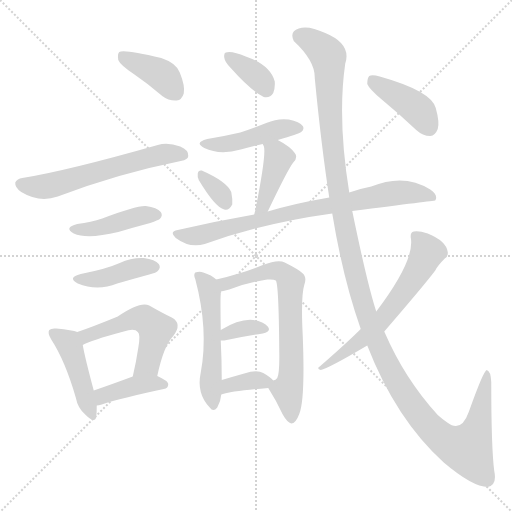
t = 0.00 s
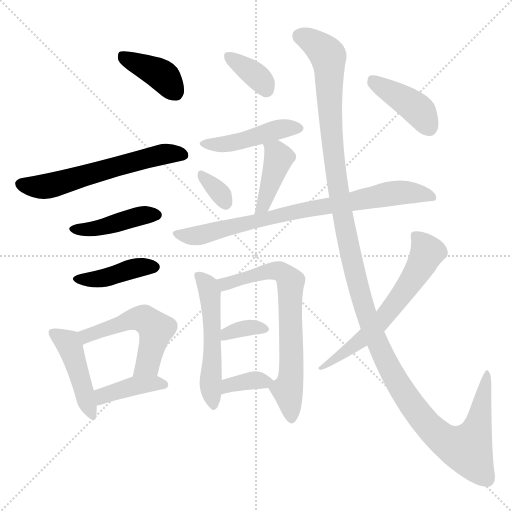
t = 2.54 s
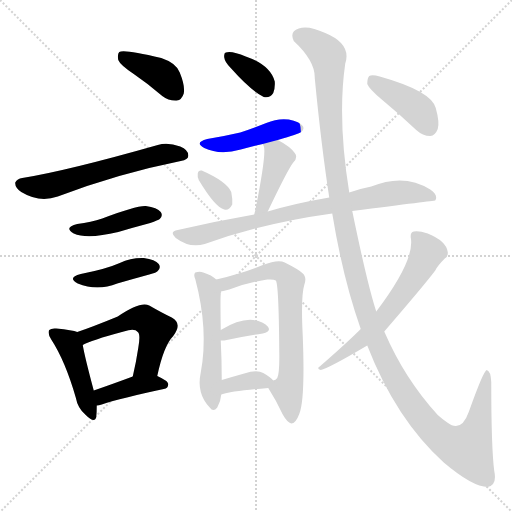
t = 5.09 s
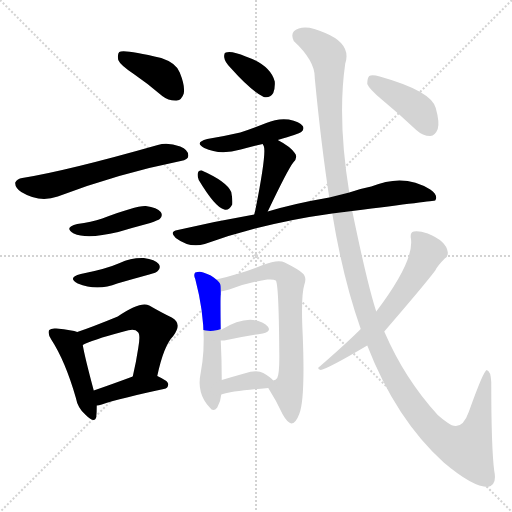
t = 7.63 s
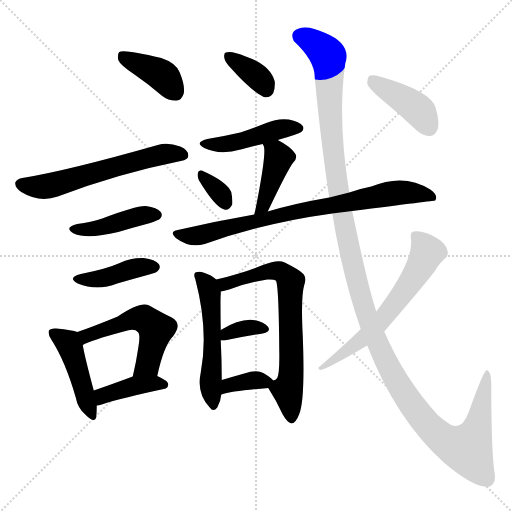
t = 10.17 s
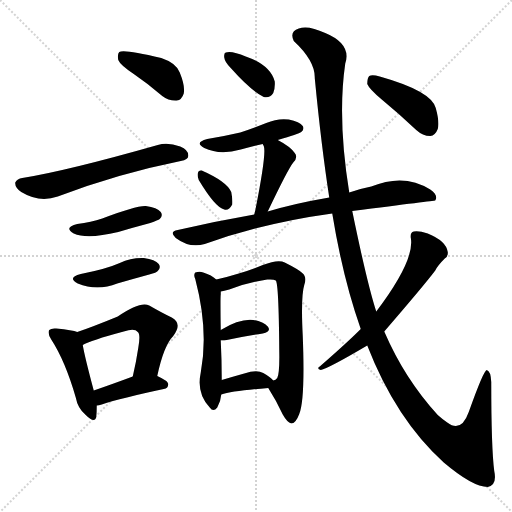
t = 12.71 s

The animated SVG that drew these frames (rendered in a browser with its animation timeline set to each time). Animation: 19 CSS @keyframes rules; one cycle of 12.71 s.

<svg version="1.1" viewBox="0 0 1024 1024" xmlns="http://www.w3.org/2000/svg">
  <g stroke="lightgray" stroke-dasharray="1,1" stroke-width="1" transform="scale(4, 4)">
    <line x1="0" y1="0" x2="256" y2="256"></line>
    <line x1="256" y1="0" x2="0" y2="256"></line>
    <line x1="128" y1="0" x2="128" y2="256"></line>
    <line x1="0" y1="128" x2="256" y2="128"></line>
  </g>
<g transform="scale(1, -1) translate(0, -900)">
   <style type="text/css">
    @keyframes keyframes0 {
      from {
       stroke: blue;
       stroke-dashoffset: 390;
       stroke-width: 128;
       }
       56% {
       animation-timing-function: step-end;
       stroke: blue;
       stroke-dashoffset: 0;
       stroke-width: 128;
       }
       to {
       stroke: black;
       stroke-width: 1024;
       }
       }
       #make-me-a-hanzi-animation-0 {
         animation: keyframes0 0.567383s both;
         animation-delay: 0.000000s;
         animation-timing-function: linear;
       }
    @keyframes keyframes1 {
      from {
       stroke: blue;
       stroke-dashoffset: 591;
       stroke-width: 128;
       }
       66% {
       animation-timing-function: step-end;
       stroke: blue;
       stroke-dashoffset: 0;
       stroke-width: 128;
       }
       to {
       stroke: black;
       stroke-width: 1024;
       }
       }
       #make-me-a-hanzi-animation-1 {
         animation: keyframes1 0.730957s both;
         animation-delay: 0.567383s;
         animation-timing-function: linear;
       }
    @keyframes keyframes2 {
      from {
       stroke: blue;
       stroke-dashoffset: 422;
       stroke-width: 128;
       }
       58% {
       animation-timing-function: step-end;
       stroke: blue;
       stroke-dashoffset: 0;
       stroke-width: 128;
       }
       to {
       stroke: black;
       stroke-width: 1024;
       }
       }
       #make-me-a-hanzi-animation-2 {
         animation: keyframes2 0.593424s both;
         animation-delay: 1.298340s;
         animation-timing-function: linear;
       }
    @keyframes keyframes3 {
      from {
       stroke: blue;
       stroke-dashoffset: 410;
       stroke-width: 128;
       }
       57% {
       animation-timing-function: step-end;
       stroke: blue;
       stroke-dashoffset: 0;
       stroke-width: 128;
       }
       to {
       stroke: black;
       stroke-width: 1024;
       }
       }
       #make-me-a-hanzi-animation-3 {
         animation: keyframes3 0.583659s both;
         animation-delay: 1.891764s;
         animation-timing-function: linear;
       }
    @keyframes keyframes4 {
      from {
       stroke: blue;
       stroke-dashoffset: 443;
       stroke-width: 128;
       }
       59% {
       animation-timing-function: step-end;
       stroke: blue;
       stroke-dashoffset: 0;
       stroke-width: 128;
       }
       to {
       stroke: black;
       stroke-width: 1024;
       }
       }
       #make-me-a-hanzi-animation-4 {
         animation: keyframes4 0.610514s both;
         animation-delay: 2.475423s;
         animation-timing-function: linear;
       }
    @keyframes keyframes5 {
      from {
       stroke: blue;
       stroke-dashoffset: 524;
       stroke-width: 128;
       }
       63% {
       animation-timing-function: step-end;
       stroke: blue;
       stroke-dashoffset: 0;
       stroke-width: 128;
       }
       to {
       stroke: black;
       stroke-width: 1024;
       }
       }
       #make-me-a-hanzi-animation-5 {
         animation: keyframes5 0.676432s both;
         animation-delay: 3.085937s;
         animation-timing-function: linear;
       }
    @keyframes keyframes6 {
      from {
       stroke: blue;
       stroke-dashoffset: 394;
       stroke-width: 128;
       }
       56% {
       animation-timing-function: step-end;
       stroke: blue;
       stroke-dashoffset: 0;
       stroke-width: 128;
       }
       to {
       stroke: black;
       stroke-width: 1024;
       }
       }
       #make-me-a-hanzi-animation-6 {
         animation: keyframes6 0.570638s both;
         animation-delay: 3.762370s;
         animation-timing-function: linear;
       }
    @keyframes keyframes7 {
      from {
       stroke: blue;
       stroke-dashoffset: 358;
       stroke-width: 128;
       }
       54% {
       animation-timing-function: step-end;
       stroke: blue;
       stroke-dashoffset: 0;
       stroke-width: 128;
       }
       to {
       stroke: black;
       stroke-width: 1024;
       }
       }
       #make-me-a-hanzi-animation-7 {
         animation: keyframes7 0.541341s both;
         animation-delay: 4.333008s;
         animation-timing-function: linear;
       }
    @keyframes keyframes8 {
      from {
       stroke: blue;
       stroke-dashoffset: 446;
       stroke-width: 128;
       }
       59% {
       animation-timing-function: step-end;
       stroke: blue;
       stroke-dashoffset: 0;
       stroke-width: 128;
       }
       to {
       stroke: black;
       stroke-width: 1024;
       }
       }
       #make-me-a-hanzi-animation-8 {
         animation: keyframes8 0.612956s both;
         animation-delay: 4.874349s;
         animation-timing-function: linear;
       }
    @keyframes keyframes9 {
      from {
       stroke: blue;
       stroke-dashoffset: 328;
       stroke-width: 128;
       }
       52% {
       animation-timing-function: step-end;
       stroke: blue;
       stroke-dashoffset: 0;
       stroke-width: 128;
       }
       to {
       stroke: black;
       stroke-width: 1024;
       }
       }
       #make-me-a-hanzi-animation-9 {
         animation: keyframes9 0.516927s both;
         animation-delay: 5.487305s;
         animation-timing-function: linear;
       }
    @keyframes keyframes10 {
      from {
       stroke: blue;
       stroke-dashoffset: 414;
       stroke-width: 128;
       }
       57% {
       animation-timing-function: step-end;
       stroke: blue;
       stroke-dashoffset: 0;
       stroke-width: 128;
       }
       to {
       stroke: black;
       stroke-width: 1024;
       }
       }
       #make-me-a-hanzi-animation-10 {
         animation: keyframes10 0.586914s both;
         animation-delay: 6.004232s;
         animation-timing-function: linear;
       }
    @keyframes keyframes11 {
      from {
       stroke: blue;
       stroke-dashoffset: 784;
       stroke-width: 128;
       }
       72% {
       animation-timing-function: step-end;
       stroke: blue;
       stroke-dashoffset: 0;
       stroke-width: 128;
       }
       to {
       stroke: black;
       stroke-width: 1024;
       }
       }
       #make-me-a-hanzi-animation-11 {
         animation: keyframes11 0.888021s both;
         animation-delay: 6.591146s;
         animation-timing-function: linear;
       }
    @keyframes keyframes12 {
      from {
       stroke: blue;
       stroke-dashoffset: 517;
       stroke-width: 128;
       }
       63% {
       animation-timing-function: step-end;
       stroke: blue;
       stroke-dashoffset: 0;
       stroke-width: 128;
       }
       to {
       stroke: black;
       stroke-width: 1024;
       }
       }
       #make-me-a-hanzi-animation-12 {
         animation: keyframes12 0.670736s both;
         animation-delay: 7.479167s;
         animation-timing-function: linear;
       }
    @keyframes keyframes13 {
      from {
       stroke: blue;
       stroke-dashoffset: 685;
       stroke-width: 128;
       }
       69% {
       animation-timing-function: step-end;
       stroke: blue;
       stroke-dashoffset: 0;
       stroke-width: 128;
       }
       to {
       stroke: black;
       stroke-width: 1024;
       }
       }
       #make-me-a-hanzi-animation-13 {
         animation: keyframes13 0.807454s both;
         animation-delay: 8.149902s;
         animation-timing-function: linear;
       }
    @keyframes keyframes14 {
      from {
       stroke: blue;
       stroke-dashoffset: 344;
       stroke-width: 128;
       }
       53% {
       animation-timing-function: step-end;
       stroke: blue;
       stroke-dashoffset: 0;
       stroke-width: 128;
       }
       to {
       stroke: black;
       stroke-width: 1024;
       }
       }
       #make-me-a-hanzi-animation-14 {
         animation: keyframes14 0.529948s both;
         animation-delay: 8.957357s;
         animation-timing-function: linear;
       }
    @keyframes keyframes15 {
      from {
       stroke: blue;
       stroke-dashoffset: 355;
       stroke-width: 128;
       }
       54% {
       animation-timing-function: step-end;
       stroke: blue;
       stroke-dashoffset: 0;
       stroke-width: 128;
       }
       to {
       stroke: black;
       stroke-width: 1024;
       }
       }
       #make-me-a-hanzi-animation-15 {
         animation: keyframes15 0.538900s both;
         animation-delay: 9.487305s;
         animation-timing-function: linear;
       }
    @keyframes keyframes16 {
      from {
       stroke: blue;
       stroke-dashoffset: 1359;
       stroke-width: 128;
       }
       82% {
       animation-timing-function: step-end;
       stroke: blue;
       stroke-dashoffset: 0;
       stroke-width: 128;
       }
       to {
       stroke: black;
       stroke-width: 1024;
       }
       }
       #make-me-a-hanzi-animation-16 {
         animation: keyframes16 1.355957s both;
         animation-delay: 10.026204s;
         animation-timing-function: linear;
       }
    @keyframes keyframes17 {
      from {
       stroke: blue;
       stroke-dashoffset: 612;
       stroke-width: 128;
       }
       67% {
       animation-timing-function: step-end;
       stroke: blue;
       stroke-dashoffset: 0;
       stroke-width: 128;
       }
       to {
       stroke: black;
       stroke-width: 1024;
       }
       }
       #make-me-a-hanzi-animation-17 {
         animation: keyframes17 0.748047s both;
         animation-delay: 11.382161s;
         animation-timing-function: linear;
       }
    @keyframes keyframes18 {
      from {
       stroke: blue;
       stroke-dashoffset: 408;
       stroke-width: 128;
       }
       57% {
       animation-timing-function: step-end;
       stroke: blue;
       stroke-dashoffset: 0;
       stroke-width: 128;
       }
       to {
       stroke: black;
       stroke-width: 1024;
       }
       }
       #make-me-a-hanzi-animation-18 {
         animation: keyframes18 0.582031s both;
         animation-delay: 12.130208s;
         animation-timing-function: linear;
       }
</style>
<path d="M 267.5 752.0 Q 295.5 733.0 324.5 708.0 Q 337.5 698.0 353.5 699.0 Q 363.5 700.0 367.5 713.0 Q 370.5 728.0 359.5 755.0 Q 352.5 774.0 322.5 784.0 Q 247.5 802.0 238.5 796.0 Q 234.5 792.0 236.5 780.0 Q 240.5 770.0 267.5 752.0 Z" fill="lightgray"></path> 
<path d="M 44.5 544.0 Q 34.5 543.0 30.5 535.0 Q 29.5 525.0 42.5 516.0 Q 78.5 494.0 115.5 507.0 Q 236.5 553.0 361.5 578.0 Q 376.5 581.0 376.5 588.0 Q 377.5 600.0 360.5 607.0 Q 335.5 616.0 315.5 610.0 Q 132.5 558.0 44.5 544.0 Z" fill="lightgray"></path> 
<path d="M 154.5 452.0 Q 126.5 445.0 147.5 433.0 Q 174.5 421.0 236.5 436.0 Q 266.5 445.0 300.5 454.0 Q 316.5 460.0 319.5 462.0 Q 326.5 469.0 321.5 476.0 Q 314.5 485.0 291.5 488.0 Q 272.5 489.0 204.5 463.0 Q 182.5 456.0 154.5 452.0 Z" fill="lightgray"></path> 
<path d="M 161.5 352.0 Q 133.5 345.0 155.5 333.0 Q 194.5 317.0 234.5 333.0 Q 265.5 342.0 298.5 351.0 Q 313.5 355.0 315.5 358.0 Q 322.5 365.0 317.5 372.0 Q 310.5 381.0 287.5 384.0 Q 262.5 385.0 239.5 374.0 Q 212.5 362.0 161.5 352.0 Z" fill="lightgray"></path> 
<path d="M 154.5 236.0 Q 145.5 240.0 112.5 243.0 Q 102.5 244.0 98.5 240.0 Q 94.5 234.0 102.5 221.0 Q 130.5 178.0 151.5 105.0 Q 155.5 83.0 171.5 70.0 Q 189.5 52.0 192.5 66.0 Q 193.5 76.0 193.5 89.0 L 187.5 119.0 Q 169.5 186.0 165.5 210.0 C 161.5 234.0 161.5 234.0 154.5 236.0 Z" fill="lightgray"></path> 
<path d="M 314.5 148.0 Q 327.5 209.0 346.5 228.0 Q 365.5 253.0 343.5 265.0 Q 324.5 274.0 298.5 289.0 Q 280.5 298.0 235.5 267.0 Q 184.5 246.0 154.5 236.0 C 126.5 226.0 138.5 197.0 165.5 210.0 Q 180.5 219.0 247.5 237.0 Q 269.5 244.0 275.5 236.0 Q 281.5 232.0 276.5 204.0 Q 272.5 177.0 265.5 147.0 C 258.5 118.0 307.5 119.0 314.5 148.0 Z" fill="lightgray"></path> 
<path d="M 193.5 89.0 Q 197.5 89.0 203.5 91.0 Q 242.5 104.0 327.5 122.0 Q 336.5 123.0 336.5 132.0 Q 336.5 138.0 314.5 148.0 C 294.5 158.0 293.5 157.0 265.5 147.0 Q 222.5 131.0 187.5 119.0 C 159.5 109.0 163.5 85.0 193.5 89.0 Z" fill="lightgray"></path> 
<path d="M 461.5 764.0 Q 501.5 719.0 527.5 706.0 Q 539.5 703.0 546.5 714.0 Q 550.5 724.0 549.5 737.0 Q 540.5 770.0 491.5 787.0 Q 463.5 799.0 451.5 795.0 Q 447.5 794.0 448.5 785.0 Q 449.5 776.0 461.5 764.0 Z" fill="lightgray"></path> 
<path d="M 555.5 620.0 Q 597.5 632.0 602.5 636.0 Q 609.5 642.0 605.5 648.0 Q 599.5 657.0 577.5 661.0 Q 555.5 664.0 532.5 654.0 Q 507.5 644.0 480.5 635.0 Q 450.5 628.0 414.5 622.0 Q 387.5 615.0 408.5 604.0 Q 439.5 589.0 481.5 601.0 Q 502.5 607.0 525.5 612.0 L 555.5 620.0 Z" fill="lightgray"></path> 
<path d="M 397.5 540.0 Q 430.5 485.0 448.5 481.0 Q 457.5 478.0 464.5 491.0 Q 465.5 501.0 462.5 516.0 Q 453.5 537.0 403.5 559.0 Q 396.5 560.0 395.5 553.0 Q 394.5 547.0 397.5 540.0 Z" fill="lightgray"></path> 
<path d="M 535.5 477.0 Q 575.5 561.0 586.5 575.0 Q 596.5 585.0 589.5 594.0 Q 580.5 607.0 555.5 620.0 C 529.5 634.0 512.5 639.0 525.5 612.0 Q 525.5 611.0 527.5 608.0 Q 533.5 595.0 510.5 479.0 Q 509.5 476.0 508.5 471.0 C 501.5 442.0 522.5 450.0 535.5 477.0 Z" fill="lightgray"></path> 
<path d="M 704.5 478.0 Q 869.5 499.0 870.5 499.0 Q 870.5 500.0 871.5 501.0 Q 875.5 511.0 860.5 521.0 Q 808.5 554.0 742.5 527.0 Q 721.5 523.0 698.5 515.0 L 658.5 505.0 Q 588.5 493.0 535.5 477.0 L 508.5 471.0 Q 433.5 458.0 355.5 440.0 Q 337.5 437.0 351.5 424.0 Q 379.5 403.0 409.5 412.0 Q 526.5 454.0 664.5 473.0 L 704.5 478.0 Z" fill="lightgray"></path> 
<path d="M 432.5 341.0 Q 423.5 350.0 406.5 355.0 Q 399.5 358.0 390.5 355.0 Q 386.5 351.0 390.5 342.0 Q 417.5 240.0 401.5 155.0 Q 392.5 113.0 419.5 85.0 Q 426.5 75.0 434.5 85.0 Q 441.5 97.0 442.5 111.0 L 443.5 140.0 Q 443.5 180.0 441.5 219.0 L 441.5 240.0 Q 440.5 306.0 441.5 311.0 Q 441.5 315.0 441.5 317.0 C 441.5 333.0 441.5 333.0 432.5 341.0 Z" fill="lightgray"></path> 
<path d="M 536.5 124.0 Q 552.5 99.0 565.5 71.0 Q 574.5 55.0 582.5 53.0 Q 591.5 53.0 598.5 72.0 Q 610.5 102.0 605.5 228.0 Q 601.5 307.0 608.5 330.0 Q 614.5 346.0 604.5 354.0 Q 597.5 361.0 569.5 375.0 Q 556.5 382.0 525.5 370.0 Q 503.5 360.0 477.5 353.0 Q 458.5 347.0 432.5 341.0 C 403.5 334.0 412.5 310.0 441.5 317.0 Q 447.5 318.0 458.5 321.0 Q 491.5 334.0 534.5 341.0 Q 547.5 342.0 551.5 339.0 Q 557.5 333.0 558.5 200.0 Q 559.5 154.0 554.5 144.0 Q 551.5 140.0 546.5 139.0 C 534.5 127.0 534.5 127.0 536.5 124.0 Z" fill="lightgray"></path> 
<path d="M 441.5 219.0 Q 444.5 219.0 448.5 219.0 Q 491.5 228.0 525.5 233.0 Q 543.5 237.0 535.5 247.0 Q 526.5 257.0 506.5 260.0 Q 479.5 263.0 441.5 240.0 C 415.5 225.0 411.5 219.0 441.5 219.0 Z" fill="lightgray"></path> 
<path d="M 442.5 111.0 Q 464.5 118.0 536.5 124.0 C 557.5 126.0 557.5 126.0 546.5 139.0 Q 542.5 145.0 526.5 154.0 Q 513.5 161.0 488.5 153.0 Q 463.5 146.0 443.5 140.0 C 414.5 131.0 413.5 103.0 442.5 111.0 Z" fill="lightgray"></path> 
<path d="M 734.5 209.0 Q 791.5 62.0 887.5 -25.0 Q 945.5 -74.0 975.5 -74.0 Q 994.5 -70.0 988.5 -42.0 Q 982.5 4.0 982.5 136.0 Q 981.5 158.0 973.5 160.0 Q 967.5 160.0 937.5 76.0 Q 922.5 34.0 894.5 55.0 Q 885.5 61.0 875.5 70.0 Q 809.5 142.0 768.5 237.0 L 752.5 277.0 Q 734.5 332.0 704.5 478.0 L 698.5 515.0 Q 674.5 663.0 690.5 773.0 Q 703.5 812.0 650.5 834.0 Q 616.5 850.0 597.5 843.0 Q 578.5 837.0 587.5 818.0 Q 630.5 778.0 629.5 744.0 Q 642.5 609.0 658.5 505.0 L 664.5 473.0 Q 685.5 344.0 721.5 242.0 L 734.5 209.0 Z" fill="lightgray"></path> 
<path d="M 721.5 242.0 Q 693.5 214.0 639.5 167.0 Q 632.5 163.0 641.5 160.0 Q 656.5 163.0 734.5 209.0 L 768.5 237.0 Q 849.5 331.0 870.5 359.0 Q 874.5 368.0 889.5 383.0 Q 896.5 387.0 895.5 396.0 Q 892.5 418.0 855.5 433.0 Q 837.5 439.0 827.5 437.0 Q 820.5 436.0 821.5 425.0 Q 830.5 380.0 752.5 277.0 L 721.5 242.0 Z" fill="lightgray"></path> 
<path d="M 763.5 701.0 Q 797.5 673.0 832.5 640.0 Q 845.5 628.0 860.5 628.0 Q 870.5 629.0 875.5 642.0 Q 879.5 655.0 871.5 684.0 Q 862.5 718.0 759.5 747.0 Q 744.5 751.0 738.5 748.0 Q 734.5 744.0 734.5 732.0 Q 738.5 722.0 763.5 701.0 Z" fill="lightgray"></path> 
      <clipPath id="make-me-a-hanzi-clip-0">
      <path d="M 267.5 752.0 Q 295.5 733.0 324.5 708.0 Q 337.5 698.0 353.5 699.0 Q 363.5 700.0 367.5 713.0 Q 370.5 728.0 359.5 755.0 Q 352.5 774.0 322.5 784.0 Q 247.5 802.0 238.5 796.0 Q 234.5 792.0 236.5 780.0 Q 240.5 770.0 267.5 752.0 Z" fill="lightgray"></path>
      </clipPath>
      <path clip-path="url(#make-me-a-hanzi-clip-0)" d="M 242.5 791.0 L 319.5 753.0 L 350.5 716.0 " fill="none" id="make-me-a-hanzi-animation-0" stroke-dasharray="262 524" stroke-linecap="round"></path>

      <clipPath id="make-me-a-hanzi-clip-1">
      <path d="M 44.5 544.0 Q 34.5 543.0 30.5 535.0 Q 29.5 525.0 42.5 516.0 Q 78.5 494.0 115.5 507.0 Q 236.5 553.0 361.5 578.0 Q 376.5 581.0 376.5 588.0 Q 377.5 600.0 360.5 607.0 Q 335.5 616.0 315.5 610.0 Q 132.5 558.0 44.5 544.0 Z" fill="lightgray"></path>
      </clipPath>
      <path clip-path="url(#make-me-a-hanzi-clip-1)" d="M 39.5 532.0 L 70.5 526.0 L 99.5 529.0 L 310.5 589.0 L 365.5 590.0 " fill="none" id="make-me-a-hanzi-animation-1" stroke-dasharray="463 926" stroke-linecap="round"></path>

      <clipPath id="make-me-a-hanzi-clip-2">
      <path d="M 154.5 452.0 Q 126.5 445.0 147.5 433.0 Q 174.5 421.0 236.5 436.0 Q 266.5 445.0 300.5 454.0 Q 316.5 460.0 319.5 462.0 Q 326.5 469.0 321.5 476.0 Q 314.5 485.0 291.5 488.0 Q 272.5 489.0 204.5 463.0 Q 182.5 456.0 154.5 452.0 Z" fill="lightgray"></path>
      </clipPath>
      <path clip-path="url(#make-me-a-hanzi-clip-2)" d="M 149.5 443.0 L 190.5 443.0 L 281.5 469.0 L 311.5 470.0 " fill="none" id="make-me-a-hanzi-animation-2" stroke-dasharray="294 588" stroke-linecap="round"></path>

      <clipPath id="make-me-a-hanzi-clip-3">
      <path d="M 161.5 352.0 Q 133.5 345.0 155.5 333.0 Q 194.5 317.0 234.5 333.0 Q 265.5 342.0 298.5 351.0 Q 313.5 355.0 315.5 358.0 Q 322.5 365.0 317.5 372.0 Q 310.5 381.0 287.5 384.0 Q 262.5 385.0 239.5 374.0 Q 212.5 362.0 161.5 352.0 Z" fill="lightgray"></path>
      </clipPath>
      <path clip-path="url(#make-me-a-hanzi-clip-3)" d="M 156.5 343.0 L 194.5 341.0 L 271.5 364.0 L 307.5 366.0 " fill="none" id="make-me-a-hanzi-animation-3" stroke-dasharray="282 564" stroke-linecap="round"></path>

      <clipPath id="make-me-a-hanzi-clip-4">
      <path d="M 154.5 236.0 Q 145.5 240.0 112.5 243.0 Q 102.5 244.0 98.5 240.0 Q 94.5 234.0 102.5 221.0 Q 130.5 178.0 151.5 105.0 Q 155.5 83.0 171.5 70.0 Q 189.5 52.0 192.5 66.0 Q 193.5 76.0 193.5 89.0 L 187.5 119.0 Q 169.5 186.0 165.5 210.0 C 161.5 234.0 161.5 234.0 154.5 236.0 Z" fill="lightgray"></path>
      </clipPath>
      <path clip-path="url(#make-me-a-hanzi-clip-4)" d="M 106.5 235.0 L 140.5 207.0 L 182.5 70.0 " fill="none" id="make-me-a-hanzi-animation-4" stroke-dasharray="315 630" stroke-linecap="round"></path>

      <clipPath id="make-me-a-hanzi-clip-5">
      <path d="M 314.5 148.0 Q 327.5 209.0 346.5 228.0 Q 365.5 253.0 343.5 265.0 Q 324.5 274.0 298.5 289.0 Q 280.5 298.0 235.5 267.0 Q 184.5 246.0 154.5 236.0 C 126.5 226.0 138.5 197.0 165.5 210.0 Q 180.5 219.0 247.5 237.0 Q 269.5 244.0 275.5 236.0 Q 281.5 232.0 276.5 204.0 Q 272.5 177.0 265.5 147.0 C 258.5 118.0 307.5 119.0 314.5 148.0 Z" fill="lightgray"></path>
      </clipPath>
      <path clip-path="url(#make-me-a-hanzi-clip-5)" d="M 165.5 218.0 L 175.5 230.0 L 269.5 263.0 L 290.5 261.0 L 311.5 242.0 L 310.5 232.0 L 295.5 171.0 L 271.5 153.0 " fill="none" id="make-me-a-hanzi-animation-5" stroke-dasharray="396 792" stroke-linecap="round"></path>

      <clipPath id="make-me-a-hanzi-clip-6">
      <path d="M 193.5 89.0 Q 197.5 89.0 203.5 91.0 Q 242.5 104.0 327.5 122.0 Q 336.5 123.0 336.5 132.0 Q 336.5 138.0 314.5 148.0 C 294.5 158.0 293.5 157.0 265.5 147.0 Q 222.5 131.0 187.5 119.0 C 159.5 109.0 163.5 85.0 193.5 89.0 Z" fill="lightgray"></path>
      </clipPath>
      <path clip-path="url(#make-me-a-hanzi-clip-6)" d="M 197.5 98.0 L 210.5 111.0 L 264.5 128.0 L 327.5 131.0 " fill="none" id="make-me-a-hanzi-animation-6" stroke-dasharray="266 532" stroke-linecap="round"></path>

      <clipPath id="make-me-a-hanzi-clip-7">
      <path d="M 461.5 764.0 Q 501.5 719.0 527.5 706.0 Q 539.5 703.0 546.5 714.0 Q 550.5 724.0 549.5 737.0 Q 540.5 770.0 491.5 787.0 Q 463.5 799.0 451.5 795.0 Q 447.5 794.0 448.5 785.0 Q 449.5 776.0 461.5 764.0 Z" fill="lightgray"></path>
      </clipPath>
      <path clip-path="url(#make-me-a-hanzi-clip-7)" d="M 457.5 788.0 L 514.5 747.0 L 532.5 721.0 " fill="none" id="make-me-a-hanzi-animation-7" stroke-dasharray="230 460" stroke-linecap="round"></path>

      <clipPath id="make-me-a-hanzi-clip-8">
      <path d="M 555.5 620.0 Q 597.5 632.0 602.5 636.0 Q 609.5 642.0 605.5 648.0 Q 599.5 657.0 577.5 661.0 Q 555.5 664.0 532.5 654.0 Q 507.5 644.0 480.5 635.0 Q 450.5 628.0 414.5 622.0 Q 387.5 615.0 408.5 604.0 Q 439.5 589.0 481.5 601.0 Q 502.5 607.0 525.5 612.0 L 555.5 620.0 Z" fill="lightgray"></path>
      </clipPath>
      <path clip-path="url(#make-me-a-hanzi-clip-8)" d="M 409.5 614.0 L 469.5 614.0 L 546.5 639.0 L 595.5 644.0 " fill="none" id="make-me-a-hanzi-animation-8" stroke-dasharray="318 636" stroke-linecap="round"></path>

      <clipPath id="make-me-a-hanzi-clip-9">
      <path d="M 397.5 540.0 Q 430.5 485.0 448.5 481.0 Q 457.5 478.0 464.5 491.0 Q 465.5 501.0 462.5 516.0 Q 453.5 537.0 403.5 559.0 Q 396.5 560.0 395.5 553.0 Q 394.5 547.0 397.5 540.0 Z" fill="lightgray"></path>
      </clipPath>
      <path clip-path="url(#make-me-a-hanzi-clip-9)" d="M 405.5 548.0 L 439.5 515.0 L 451.5 494.0 " fill="none" id="make-me-a-hanzi-animation-9" stroke-dasharray="200 400" stroke-linecap="round"></path>

      <clipPath id="make-me-a-hanzi-clip-10">
      <path d="M 535.5 477.0 Q 575.5 561.0 586.5 575.0 Q 596.5 585.0 589.5 594.0 Q 580.5 607.0 555.5 620.0 C 529.5 634.0 512.5 639.0 525.5 612.0 Q 525.5 611.0 527.5 608.0 Q 533.5 595.0 510.5 479.0 Q 509.5 476.0 508.5 471.0 C 501.5 442.0 522.5 450.0 535.5 477.0 Z" fill="lightgray"></path>
      </clipPath>
      <path clip-path="url(#make-me-a-hanzi-clip-10)" d="M 533.5 613.0 L 557.5 585.0 L 529.5 494.0 L 521.5 490.0 L 515.5 474.0 " fill="none" id="make-me-a-hanzi-animation-10" stroke-dasharray="286 572" stroke-linecap="round"></path>

      <clipPath id="make-me-a-hanzi-clip-11">
      <path d="M 704.5 478.0 Q 869.5 499.0 870.5 499.0 Q 870.5 500.0 871.5 501.0 Q 875.5 511.0 860.5 521.0 Q 808.5 554.0 742.5 527.0 Q 721.5 523.0 698.5 515.0 L 658.5 505.0 Q 588.5 493.0 535.5 477.0 L 508.5 471.0 Q 433.5 458.0 355.5 440.0 Q 337.5 437.0 351.5 424.0 Q 379.5 403.0 409.5 412.0 Q 526.5 454.0 664.5 473.0 L 704.5 478.0 Z" fill="lightgray"></path>
      </clipPath>
      <path clip-path="url(#make-me-a-hanzi-clip-11)" d="M 353.5 432.0 L 410.5 432.0 L 573.5 473.0 L 797.5 515.0 L 847.5 512.0 L 869.5 501.0 " fill="none" id="make-me-a-hanzi-animation-11" stroke-dasharray="656 1312" stroke-linecap="round"></path>

      <clipPath id="make-me-a-hanzi-clip-12">
      <path d="M 432.5 341.0 Q 423.5 350.0 406.5 355.0 Q 399.5 358.0 390.5 355.0 Q 386.5 351.0 390.5 342.0 Q 417.5 240.0 401.5 155.0 Q 392.5 113.0 419.5 85.0 Q 426.5 75.0 434.5 85.0 Q 441.5 97.0 442.5 111.0 L 443.5 140.0 Q 443.5 180.0 441.5 219.0 L 441.5 240.0 Q 440.5 306.0 441.5 311.0 Q 441.5 315.0 441.5 317.0 C 441.5 333.0 441.5 333.0 432.5 341.0 Z" fill="lightgray"></path>
      </clipPath>
      <path clip-path="url(#make-me-a-hanzi-clip-12)" d="M 396.5 349.0 L 419.5 316.0 L 425.5 252.0 L 421.5 132.0 L 427.5 96.0 " fill="none" id="make-me-a-hanzi-animation-12" stroke-dasharray="389 778" stroke-linecap="round"></path>

      <clipPath id="make-me-a-hanzi-clip-13">
      <path d="M 536.5 124.0 Q 552.5 99.0 565.5 71.0 Q 574.5 55.0 582.5 53.0 Q 591.5 53.0 598.5 72.0 Q 610.5 102.0 605.5 228.0 Q 601.5 307.0 608.5 330.0 Q 614.5 346.0 604.5 354.0 Q 597.5 361.0 569.5 375.0 Q 556.5 382.0 525.5 370.0 Q 503.5 360.0 477.5 353.0 Q 458.5 347.0 432.5 341.0 C 403.5 334.0 412.5 310.0 441.5 317.0 Q 447.5 318.0 458.5 321.0 Q 491.5 334.0 534.5 341.0 Q 547.5 342.0 551.5 339.0 Q 557.5 333.0 558.5 200.0 Q 559.5 154.0 554.5 144.0 Q 551.5 140.0 546.5 139.0 C 534.5 127.0 534.5 127.0 536.5 124.0 Z" fill="lightgray"></path>
      </clipPath>
      <path clip-path="url(#make-me-a-hanzi-clip-13)" d="M 442.5 338.0 L 450.5 332.0 L 554.5 358.0 L 568.5 353.0 L 581.5 337.0 L 582.5 152.0 L 574.5 120.0 L 582.5 62.0 " fill="none" id="make-me-a-hanzi-animation-13" stroke-dasharray="557 1114" stroke-linecap="round"></path>

      <clipPath id="make-me-a-hanzi-clip-14">
      <path d="M 441.5 219.0 Q 444.5 219.0 448.5 219.0 Q 491.5 228.0 525.5 233.0 Q 543.5 237.0 535.5 247.0 Q 526.5 257.0 506.5 260.0 Q 479.5 263.0 441.5 240.0 C 415.5 225.0 411.5 219.0 441.5 219.0 Z" fill="lightgray"></path>
      </clipPath>
      <path clip-path="url(#make-me-a-hanzi-clip-14)" d="M 445.5 224.0 L 481.5 242.0 L 511.5 246.0 L 528.5 241.0 " fill="none" id="make-me-a-hanzi-animation-14" stroke-dasharray="216 432" stroke-linecap="round"></path>

      <clipPath id="make-me-a-hanzi-clip-15">
      <path d="M 442.5 111.0 Q 464.5 118.0 536.5 124.0 C 557.5 126.0 557.5 126.0 546.5 139.0 Q 542.5 145.0 526.5 154.0 Q 513.5 161.0 488.5 153.0 Q 463.5 146.0 443.5 140.0 C 414.5 131.0 413.5 103.0 442.5 111.0 Z" fill="lightgray"></path>
      </clipPath>
      <path clip-path="url(#make-me-a-hanzi-clip-15)" d="M 445.5 118.0 L 457.5 129.0 L 510.5 140.0 L 539.5 138.0 " fill="none" id="make-me-a-hanzi-animation-15" stroke-dasharray="227 454" stroke-linecap="round"></path>

      <clipPath id="make-me-a-hanzi-clip-16">
      <path d="M 734.5 209.0 Q 791.5 62.0 887.5 -25.0 Q 945.5 -74.0 975.5 -74.0 Q 994.5 -70.0 988.5 -42.0 Q 982.5 4.0 982.5 136.0 Q 981.5 158.0 973.5 160.0 Q 967.5 160.0 937.5 76.0 Q 922.5 34.0 894.5 55.0 Q 885.5 61.0 875.5 70.0 Q 809.5 142.0 768.5 237.0 L 752.5 277.0 Q 734.5 332.0 704.5 478.0 L 698.5 515.0 Q 674.5 663.0 690.5 773.0 Q 703.5 812.0 650.5 834.0 Q 616.5 850.0 597.5 843.0 Q 578.5 837.0 587.5 818.0 Q 630.5 778.0 629.5 744.0 Q 642.5 609.0 658.5 505.0 L 664.5 473.0 Q 685.5 344.0 721.5 242.0 L 734.5 209.0 Z" fill="lightgray"></path>
      </clipPath>
      <path clip-path="url(#make-me-a-hanzi-clip-16)" d="M 599.5 828.0 L 632.5 812.0 L 656.5 787.0 L 664.5 612.0 L 691.5 435.0 L 728.5 283.0 L 779.5 163.0 L 835.5 73.0 L 863.5 41.0 L 908.5 8.0 L 934.5 2.0 L 960.5 66.0 L 975.5 155.0 " fill="none" id="make-me-a-hanzi-animation-16" stroke-dasharray="1231 2462" stroke-linecap="round"></path>

      <clipPath id="make-me-a-hanzi-clip-17">
      <path d="M 721.5 242.0 Q 693.5 214.0 639.5 167.0 Q 632.5 163.0 641.5 160.0 Q 656.5 163.0 734.5 209.0 L 768.5 237.0 Q 849.5 331.0 870.5 359.0 Q 874.5 368.0 889.5 383.0 Q 896.5 387.0 895.5 396.0 Q 892.5 418.0 855.5 433.0 Q 837.5 439.0 827.5 437.0 Q 820.5 436.0 821.5 425.0 Q 830.5 380.0 752.5 277.0 L 721.5 242.0 Z" fill="lightgray"></path>
      </clipPath>
      <path clip-path="url(#make-me-a-hanzi-clip-17)" d="M 833.5 427.0 L 854.5 395.0 L 821.5 335.0 L 762.5 258.0 L 717.5 214.0 L 643.5 164.0 " fill="none" id="make-me-a-hanzi-animation-17" stroke-dasharray="484 968" stroke-linecap="round"></path>

      <clipPath id="make-me-a-hanzi-clip-18">
      <path d="M 763.5 701.0 Q 797.5 673.0 832.5 640.0 Q 845.5 628.0 860.5 628.0 Q 870.5 629.0 875.5 642.0 Q 879.5 655.0 871.5 684.0 Q 862.5 718.0 759.5 747.0 Q 744.5 751.0 738.5 748.0 Q 734.5 744.0 734.5 732.0 Q 738.5 722.0 763.5 701.0 Z" fill="lightgray"></path>
      </clipPath>
      <path clip-path="url(#make-me-a-hanzi-clip-18)" d="M 743.5 742.0 L 837.5 679.0 L 857.5 646.0 " fill="none" id="make-me-a-hanzi-animation-18" stroke-dasharray="280 560" stroke-linecap="round"></path>

</g>
</svg>
